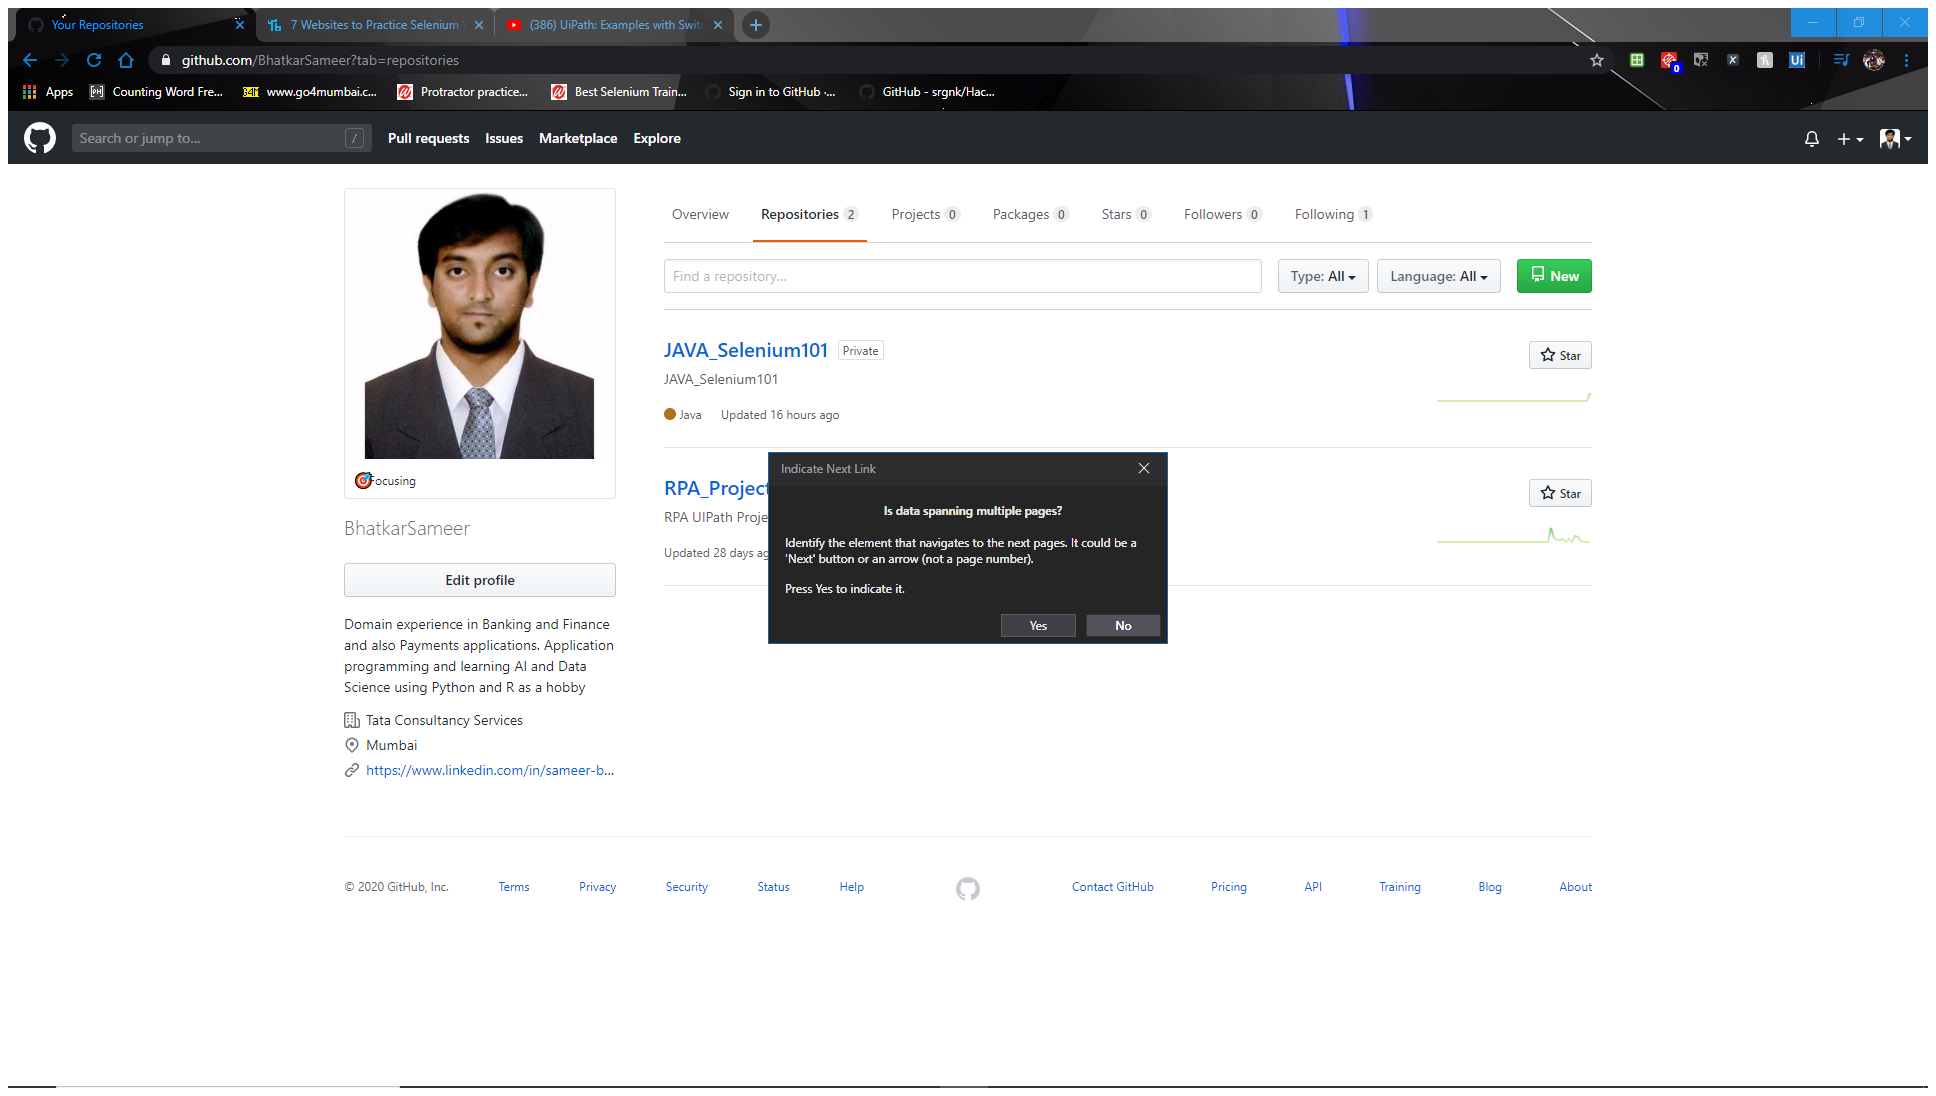
Task: UiPath_GitHub_Setup
Workflow: Reporsitories_GitHub

Step 1: Attach Browser in window 'Your Repositories' (chrome.exe)

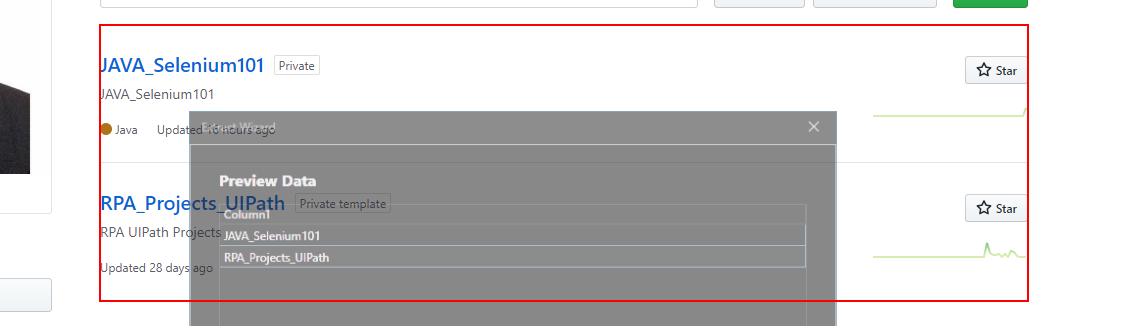
Step 2: get-text from the list